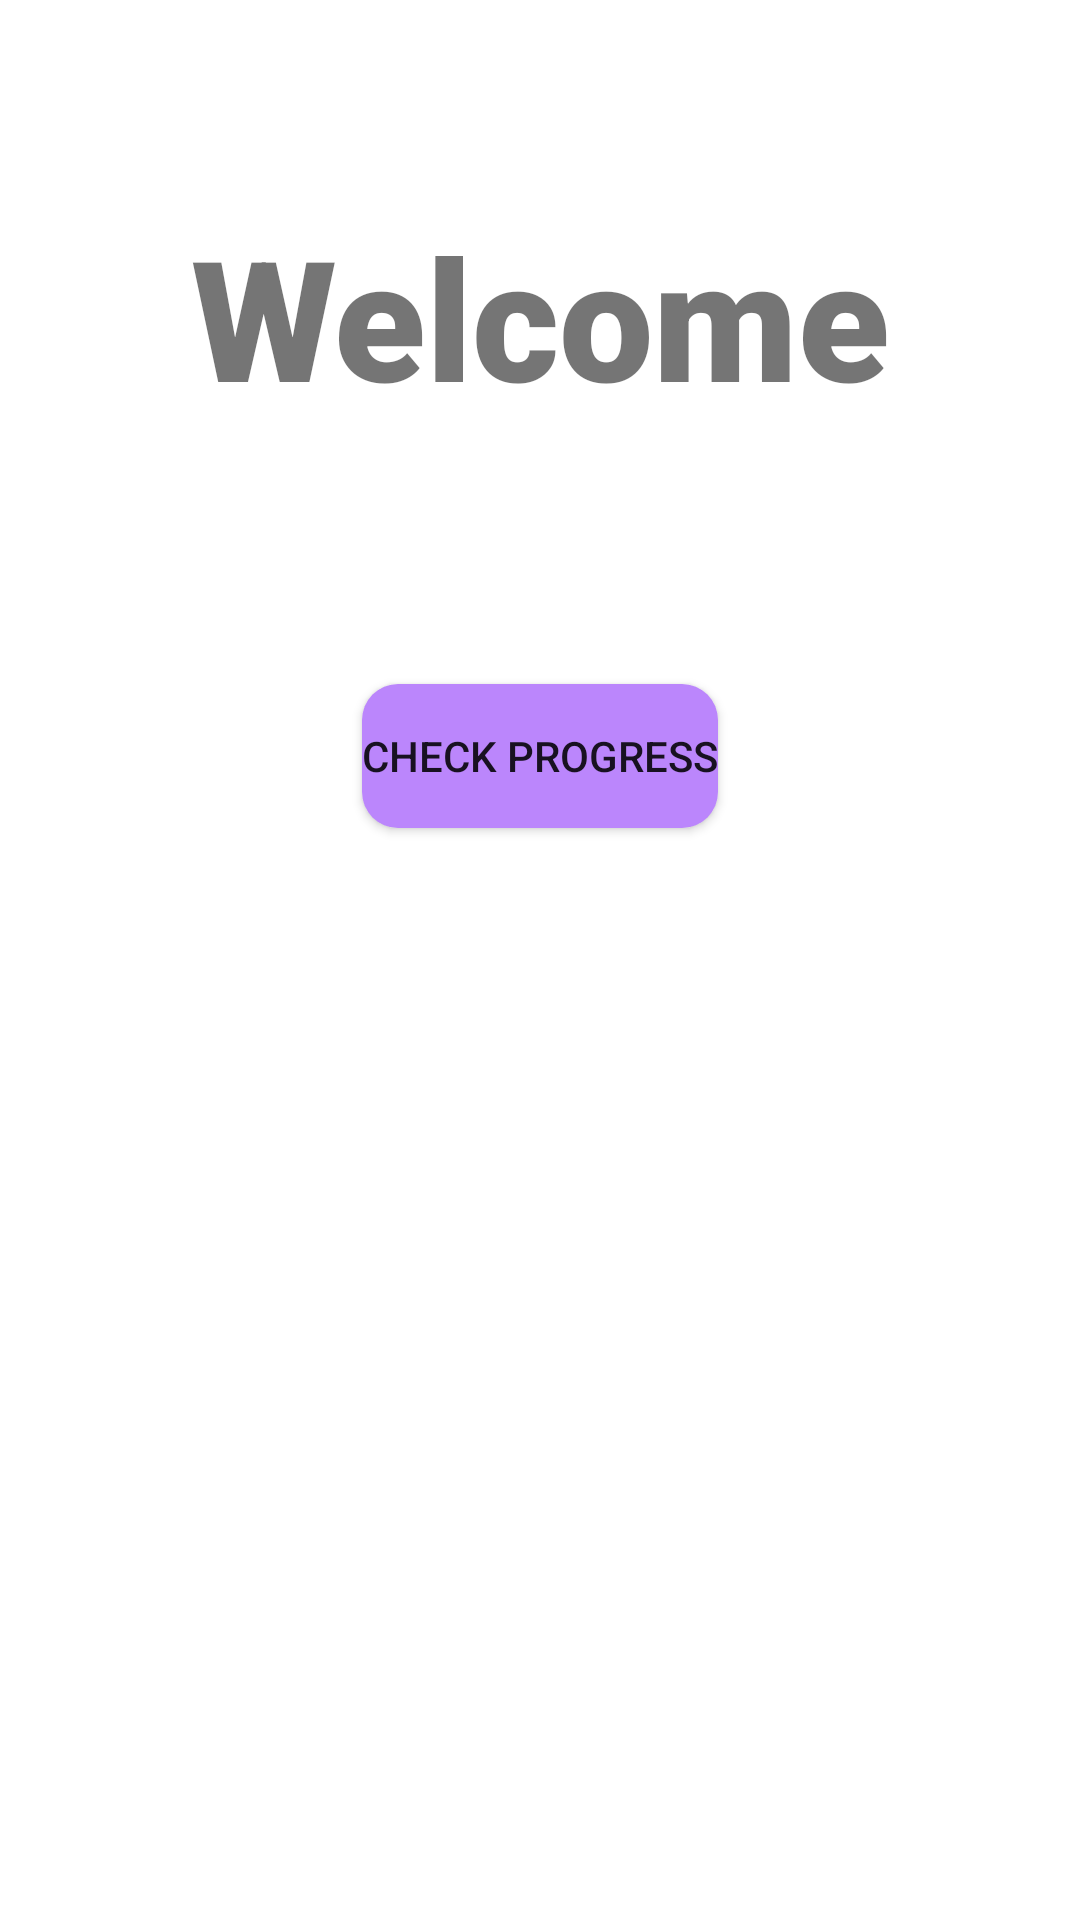

This screen was rendered from an Android layout file. Write that file and the resources it references.
<!-- AndroidManifest.xml: application theme Theme.StudentClassProgressTracker.NoActionBar -->
<!-- res/layout/activity_parent.xml -->
<?xml version="1.0" encoding="utf-8"?>
<androidx.constraintlayout.widget.ConstraintLayout xmlns:android="http://schemas.android.com/apk/res/android"
    xmlns:app="http://schemas.android.com/apk/res-auto"
    xmlns:tools="http://schemas.android.com/tools"
    android:layout_width="match_parent"
    android:layout_height="match_parent"

    tools:context=".Parent">

    <TextView
        android:id="@+id/textView3"
        android:layout_width="317dp"
        android:layout_height="117dp"
        android:layout_marginTop="47dp"
        android:fontFamily="sans-serif-black"
        android:gravity="center"
        android:text="Welcome"
        android:textAllCaps="false"
        android:textSize="56sp"
        android:textStyle="bold"
        android:typeface="normal"
        app:layout_constraintEnd_toEndOf="parent"
        app:layout_constraintStart_toStartOf="parent"
        app:layout_constraintTop_toTopOf="parent" />

    <Button
        android:id="@+id/checkprog"
        android:layout_width="wrap_content"
        android:layout_height="wrap_content"
        android:layout_marginTop="228dp"
        android:background="@drawable/rounded"
        android:text="Check Progress"
        app:layout_constraintEnd_toEndOf="parent"
        app:layout_constraintStart_toStartOf="parent"
        app:layout_constraintTop_toTopOf="parent" />

</androidx.constraintlayout.widget.ConstraintLayout>
<!-- resources referenced by this layout -->
<resources>
  <!-- drawable rounded (drawable) -->
  <?xml version="1.0" encoding="utf-8"?>
  <shape xmlns:android="http://schemas.android.com/apk/res/android">
  
      android:shape="rectangle">
      <solid
          android:color="@color/purple_200"
          />
      <corners
          android:radius="12dp"
          />
  
  </shape>
  <style name="Theme.StudentClassProgressTracker.NoActionBar">
          <item name="windowActionBar">false</item>
          <item name="android:windowNoTitle">true</item>
          <item name="android:windowContentOverlay">@null</item>
          <item name="windowNoTitle">true</item>
      </style>
  <color name="purple_200">#FFBB86FC</color>
</resources>
